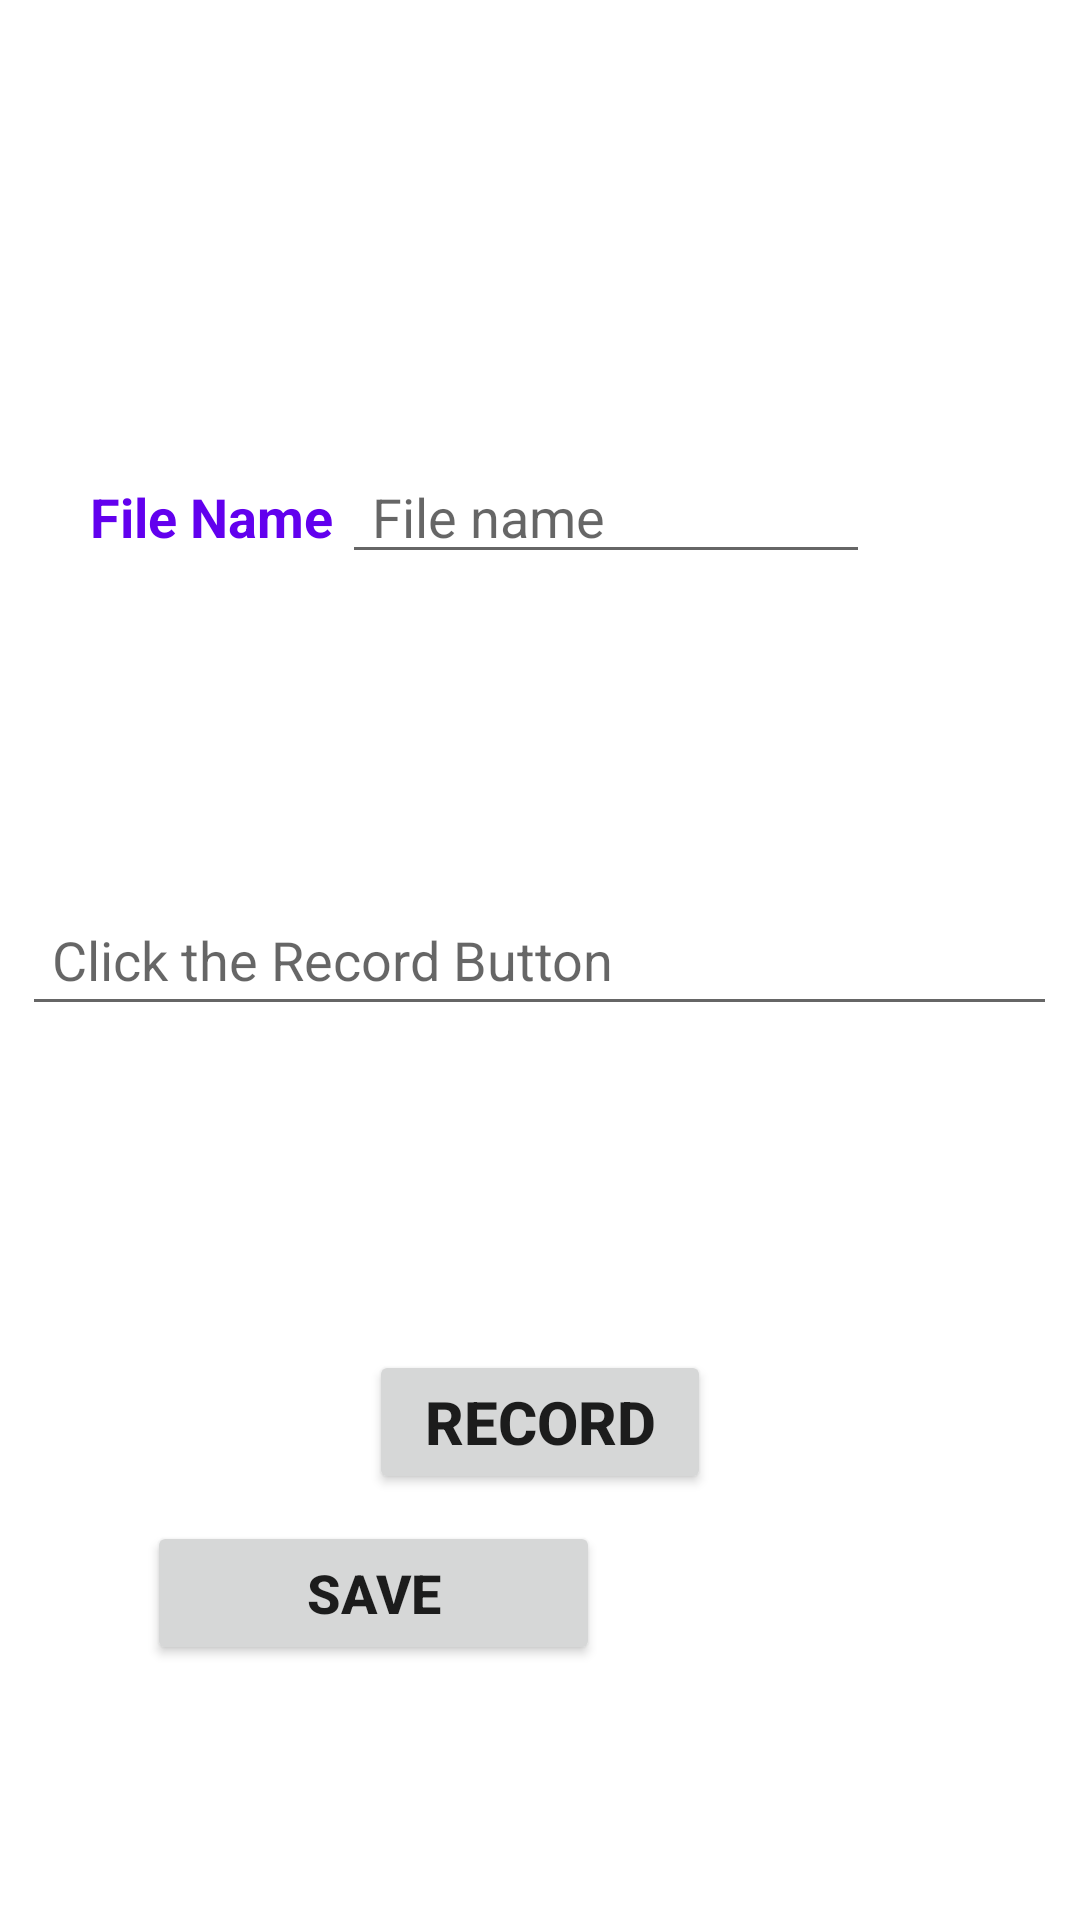

This screen was rendered from an Android layout file. Write that file and the resources it references.
<!-- AndroidManifest.xml: application theme Theme.DigiNotes -->
<!-- res/layout/activity_texttospeech2.xml -->
<?xml version="1.0" encoding="utf-8"?>
<RelativeLayout xmlns:android="http://schemas.android.com/apk/res/android"
    xmlns:app="http://schemas.android.com/apk/res-auto"
    xmlns:tools="http://schemas.android.com/tools"
    android:layout_width="match_parent"
    android:layout_height="match_parent"
    tools:context=".texttospeech">

    <TextView
        android:id="@+id/textView1"
        android:layout_width="wrap_content"
        android:layout_height="wrap_content"
        android:layout_alignParentStart="true"
        android:layout_alignParentLeft="true"
        android:layout_alignParentTop="true"
        android:layout_marginStart="30dp"
        android:layout_marginLeft="30dp"
        android:layout_marginTop="160dp"
        android:text="File Name"
        android:textAppearance="@style/Base.TextAppearance.AppCompat.Medium"
        android:textColor="@color/purple_500"
        android:textStyle="bold" />

    <EditText
        android:id="@+id/editFile"
        android:layout_width="wrap_content"
        android:layout_height="wrap_content"
        android:layout_alignBaseline="@+id/textView1"
        android:layout_alignBottom="@+id/textView1"
        android:layout_alignParentTop="true"
        android:layout_alignParentEnd="true"
        android:layout_marginStart="114dp"
        android:layout_marginLeft="114dp"
        android:layout_marginTop="97dp"
        android:layout_marginEnd="70dp"
        android:layout_marginBottom="-6dp"
        android:ems="10"
        android:hint="File name"
        android:inputType="textPersonName"
        android:paddingLeft="10dp" />

    <Button
        android:id="@+id/btnSave"
        android:layout_width="wrap_content"
        android:layout_height="wrap_content"
        android:layout_alignParentStart="true"
        android:layout_alignParentEnd="true"
        android:layout_alignParentBottom="true"
        android:layout_marginStart="160dp"
        android:layout_marginLeft="49dp"
        android:layout_marginEnd="160dp"
        android:layout_marginBottom="85dp"
        android:text="Save"
        android:textSize="18sp"
        android:textStyle="bold"
        app:cornerRadius="19dp" />

    <EditText
        android:id="@+id/textView"
        android:layout_width="match_parent"
        android:layout_height="wrap_content"
        android:layout_centerInParent="true"
        android:layout_marginRight="15dp"
        android:hint="Click the Record Button"
        android:padding="10dp" />

    <Button
        android:id="@+id/button2"
        android:layout_width="wrap_content"
        android:layout_height="wrap_content"
        android:layout_alignParentStart="true"
        android:layout_alignParentEnd="true"
        android:layout_marginStart="123dp"
        android:layout_marginTop="450dp"
        android:layout_marginEnd="123dp"
        android:text="@string/record"
        android:textSize="20sp"
        android:textStyle="bold"
        app:cornerRadius="19dp"
        app:icon="@drawable/mic"
        app:iconGravity="textEnd"
        app:iconSize="25dp" />

</RelativeLayout>
<!-- resources referenced by this layout -->
<resources>
  <string name="record">Record</string>
  <style name="Theme.DigiNotes" parent="Theme.MaterialComponents.DayNight.DarkActionBar">
          
          <item name="colorPrimary">@color/purple_500</item>
          <item name="colorPrimaryVariant">@color/purple_700</item>
          <item name="colorOnPrimary">@color/white</item>
          
          <item name="colorSecondary">@color/teal_200</item>
          <item name="colorSecondaryVariant">@color/teal_700</item>
          <item name="colorOnSecondary">@color/black</item>
          
          <item name="android:statusBarColor" tools:targetApi="l">?attr/colorPrimaryVariant</item>
          
      </style>
  <!-- not gathered from this repository: default colours our renderer supplied (Android Studio template values) -->
  <color name="purple_500">#FF6200EE</color>
  <color name="purple_700">#FF3700B3</color>
  <color name="teal_200">#FF03DAC5</color>
  <color name="teal_700">#FF018786</color>
  <color name="black">#FF000000</color>
  <color name="white">#FFFFFFFF</color>
</resources>
